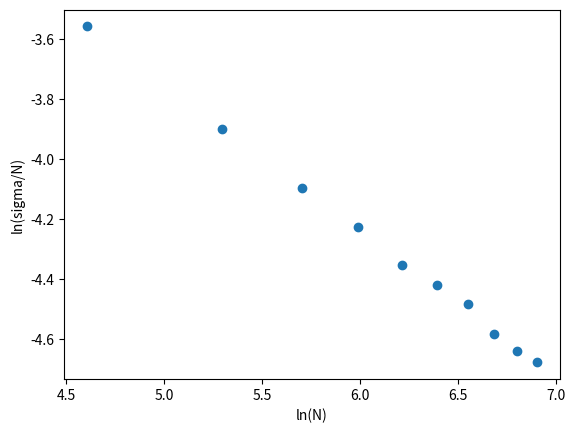

The script that saved this image:
import numpy as np
import random as rn
import matplotlib.pyplot as plt


def Distribution (N , random_array):
    Distribution_array = np.zeros(10)
    
    n = 0
    for i in range (int(N/100)):
        n += i*100
        
    for j in range ( n , n + N):
        Distribution_array[random_array[j]] += 1
        
    return Distribution_array


def mean_sigma(N , random_array):
    sigma = 0
    for i in range(100):
        y = Distribution (N , random_array[i])
        w = np.std(y)
        sigma += w
    sigma = sigma/100
    return sigma


#main code:

N = 100 * np.arange(1,11)
S = 0
for i in range (len(N)):
    S += N[i]

random_array = np.random.randint(10,size = (100,S) )
sigma_N = np.zeros(len(N))

for i in range (len(N)):
    sigma_N[i] = mean_sigma(N[i] , random_array)
sigma_N[:] = sigma_N[:] / N[:]

plt.scatter( np.log(N) , np.log(sigma_N) )
plt.xlabel('ln(N)')
plt.ylabel('ln(sigma/N)')

plt.show()
m , b = np.polyfit (np.log(N) , np.log(sigma_N) , 1)
print(m)
    



    
        
        
        
        

